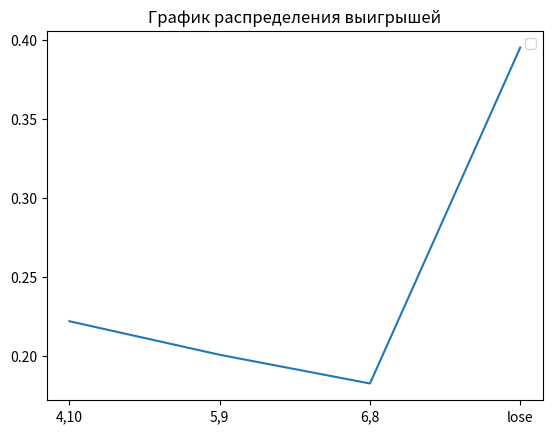

Generate this figure with matplotlib:
import random
import numpy as np
import matplotlib.pyplot as plt
import math


def roll():
    die1 = random.randint(1, 6)
    die2 = random.randint(1, 6)
    return die2 + die1


# ставка
# рол
# подсчет
def bet(i):
    print("bet")


average_winings = []


def round():
    target = 0
    # 1 - 4 10
    # 2 - 5 9
    # 3 - 6 8
    destiny = random.randint(1, 6)
    # ставка
    while True:
        single_roll = roll()
        if destiny == 1:  # ставка на 4
            if single_roll == 7:
                return 1
            if single_roll == 4:
                return -1
        if destiny == 6:  # ставка на 10
            if single_roll == 7:
                return 1
            if single_roll == 10:
                return -1

        if destiny == 2:  # ставка на 5
            if single_roll == 7:
                return 2
            if single_roll == 5:
                return -1
        if destiny == 5:  # ставка на 9
            if single_roll == 7:
                return 2
            if single_roll == 9:
                return -1

        if destiny == 3:  # ставка на 6
            if single_roll == 7:
                return 3
            if single_roll == 6:
                return -1
        if destiny == 4:  # ставка на 8
            if single_roll == 7:
                return 3
            if single_roll == 8:
                return -1






EV_UNIT = 0
average_winnings = []
round_history = []
list_intervals_down = []
list_intervals_up = []
mat_ojidanie = 0
EV_per_Unit = 0
game_outcomes = [0, 0, 0, 0]
experiment = 1000000

win_chance = 0


def game():
    global EV_per_Unit
    bet = 63
    win = 0

    capital = bet
    game_number = 0
    game_length = 0
    overall_length = 0

    winnings = 0  # Ожидаемый выигрыш/проигрыш если - то казино в плюсе на эти деньги
    for i in range(1, experiment + 1):
        game_length += 1
        if capital == 0:
            game_number += 1
            capital = bet
            overall_length += game_length
            game_length = 0
        lets_play = round()

        if lets_play == 1:# ставка на 4
            game_outcomes[0] += 1
            round_history.append(bet * 5 / 9)
            win += 1
            winnings += bet * 5 / 9
            capital += bet * 5 / 9

        if lets_play == -1:
            game_outcomes[3] += 1
            round_history.append(-1 * bet)
            winnings -= bet
            capital -= bet

        if lets_play == 2:# ставка на 5
            game_outcomes[1] += 1
            round_history.append(bet * 5 / 7)
            win += 1
            winnings += bet * 5 / 7
            capital += bet * 5 / 7

        if lets_play == 3:# ставка на 6
            game_outcomes[2] += 1
            round_history.append(bet*6/7)
            win += 1
            winnings += bet*6/7
            capital += bet*6/7
        average_winnings.append(winnings / (i * bet))

    # Построение дов. вероятности
    disp = np.var(round_history)
    for i in range(0, len(round_history) - 1):
        list_intervals_down.append(average_winnings[i + 1] - (1.65 / math.sqrt(i + 1)) * disp)
        list_intervals_up.append(average_winnings[i + 1] + (1.65 / math.sqrt(i + 1)) * disp)

    # Вывод результатов
    win_chance = win / experiment
    print("Chance to win " + str(win_chance))
    print("Expected Value " + str(winnings))  # Ожидаемый выигрыш/проигрыш если - то казино в плюсе на эти деньги

    EV_per_Unit = winnings / (experiment * bet)

    print("EV per Unit " + str(EV_per_Unit))  # Ожидаемый выигрыш/проигрыш на одну ставку
    House_Edge = EV_per_Unit * 100
    print("House Edge " + str(House_Edge))  # Преимущество /доход заведения (house advantage/house edge, H.A.)

    RTP = 1 + winnings / (experiment * bet)
    print("Return to Player " + str(RTP))  # Процент возврата (Return To Player, RTP)

    EV_per_Unit_Squared = EV_per_Unit ** 2
    EV_per_Squared_Unit = (win / experiment) + ((experiment - win) / experiment)
    VAR = EV_per_Squared_Unit - EV_per_Unit_Squared  # Дисперсия - возможно
    print("Возможно дисперсия " + str(VAR))

    print("Дисперсия 2 " + str(np.var(round_history)))

    Standart_Deviation = VAR ** 0.5
    print("Среднекватратичное отклонение " + str(Standart_Deviation))

    EV_Units = EV_per_Unit * experiment

    SD_Units = Standart_Deviation * (experiment ** 0.5)
    print("Средний суммарный выигрыш " + str(EV_Units) + "\n"
          + "Его СКО " + str(SD_Units))

    z = 1.65
    VI = z * Standart_Deviation

    confidence_interval_low = RTP - VI / math.sqrt(experiment)
    confidence_interval_up = RTP + VI / math.sqrt(experiment)

    print("дов интервал" + str(confidence_interval_low))
    print("дов интервал врх" + str(confidence_interval_up))
    print("Индекс волатильности игры " + str(VI))


# print("Средняя продолжительность игры " + str(overall_length / game_number))


def build_graphic():
    # -------график доверительной вероятности----
    # plt.title("График доверительной вероятности")
    # plt.hlines(EV_per_Unit, 0, 100)
    # plt.plot(list_intervals_down)
    # plt.plot(list_intervals_up)
    #
    # # -------график средних выигрышей--------
    # a = np.std(average_winnings)
    # plt.hlines(a, 0, experiment, colors='black', label='Ско')
    # plt.hlines(-a, 0, experiment, colors='black', label='-Ско')
    # plt.hlines(np.median(average_winnings), 0, experiment, colors='r', label='Медиана')
    # plt.ylim(-0.2, 0.2)
    # plt.xlim(0, 100000)
    # plt.legend()
    # plt.show()

    # plt.plot(average_winnings)
    # plt.title("График средних выигрышей")
    # # медиана
    # plt.hlines(np.median(average_winnings), 0, experiment, colors='r', label='Медиана')
    # # график стремится к мат ожиданию
    # a = np.std(average_winnings)
    # plt.hlines(a, 0, experiment, colors='yellow', label='Ско')
    # plt.hlines(-a, 0, experiment, colors='yellow', label='-Ско')
    # plt.ylim(-0.2, 0.2)
    # plt.xlim(0, 10000)
    # plt.show()
    # -------график распределения выигрышей---------
    plt.title("График распределения выигрышей")
    probabilities = (list(map(lambda x: x / experiment, game_outcomes)))
    x_values = ["4,10", "5,9", "6,8", "lose"]
    print(probabilities)
    plt.plot(x_values, probabilities)
    plt.legend()
    plt.show()


if __name__ == '__main__':
    game()
    build_graphic()
